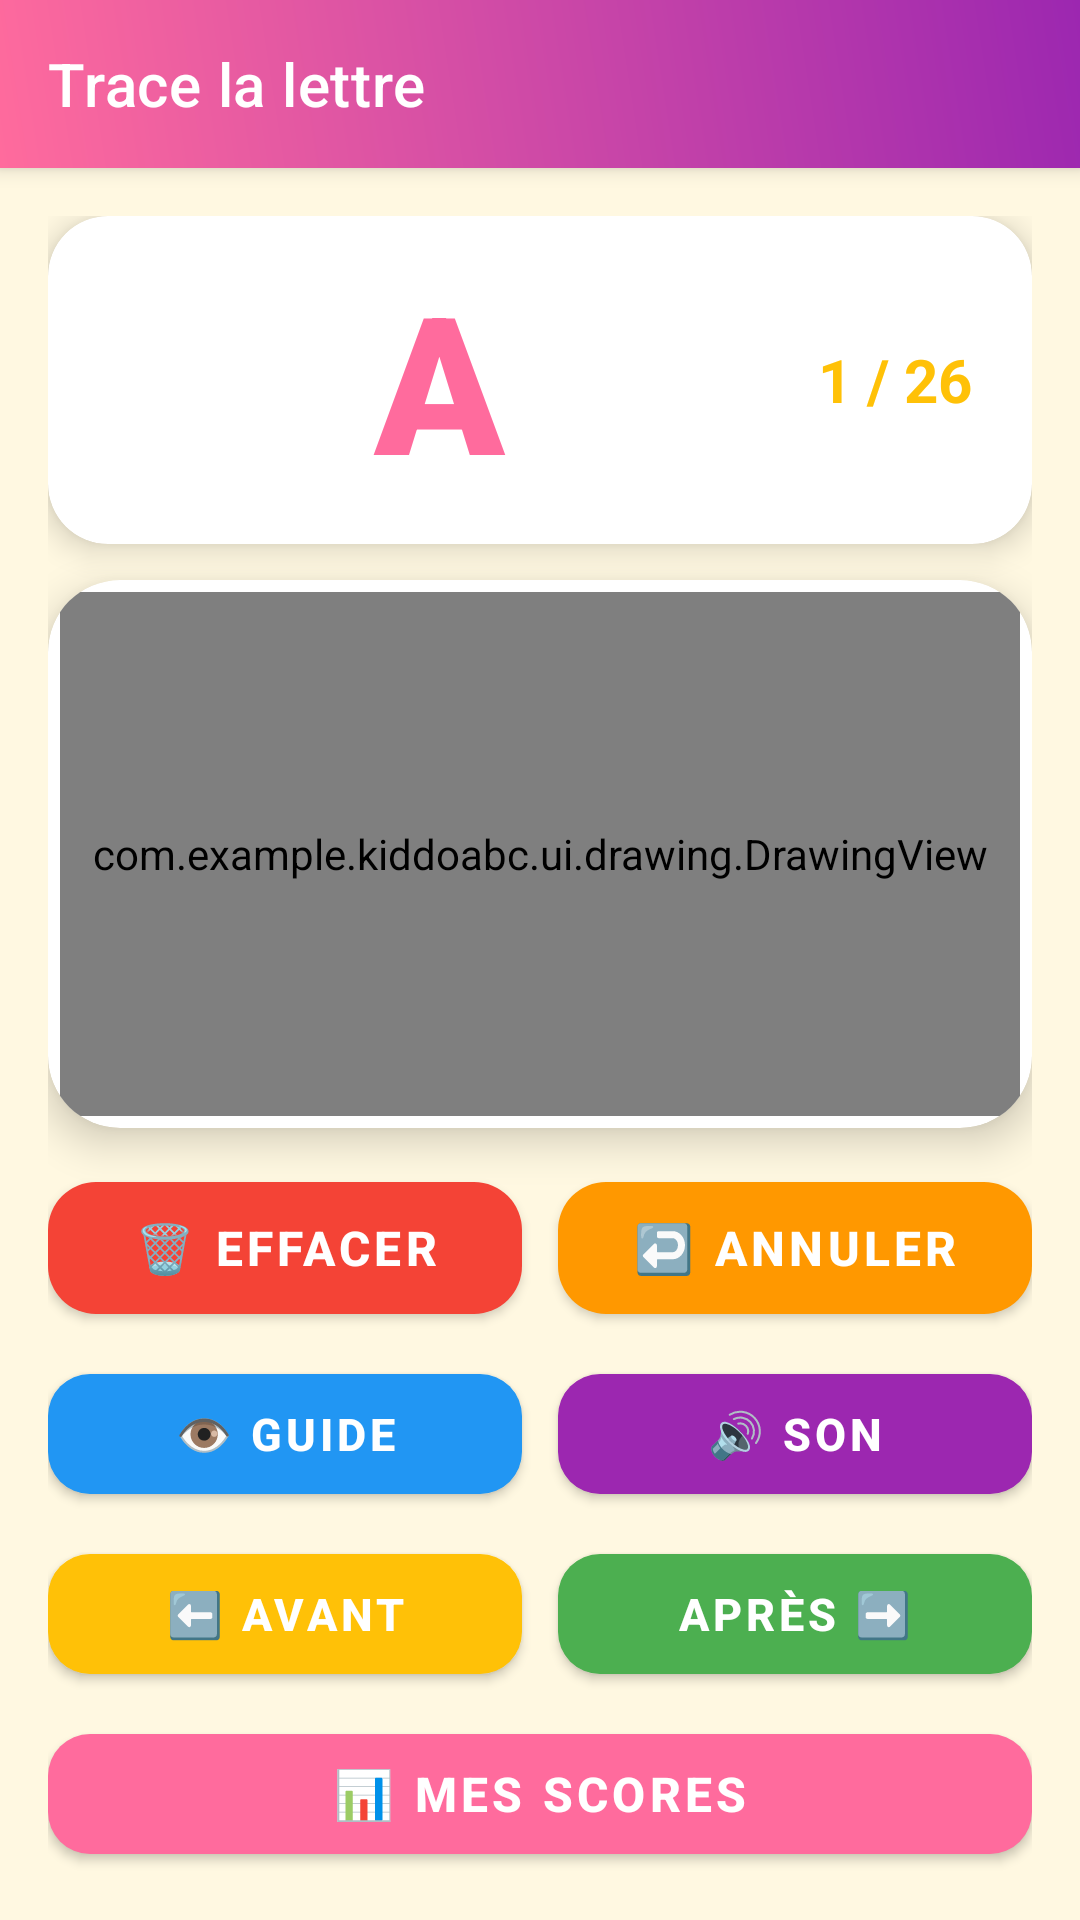

Produce the Android XML layout that renders to this screen, including the resource entries it uses.
<!-- AndroidManifest.xml: application theme Theme.KiddoABC -->
<!-- res/layout/activity_drawing.xml -->
<?xml version="1.0" encoding="utf-8"?>
<androidx.coordinatorlayout.widget.CoordinatorLayout
    xmlns:android="http://schemas.android.com/apk/res/android"
    xmlns:app="http://schemas.android.com/apk/res-auto"
    xmlns:tools="http://schemas.android.com/tools"
    android:layout_width="match_parent"
    android:layout_height="match_parent"
    android:background="@color/background_light"
    tools:context=".ui.drawing.DrawingActivity">

    
    <com.google.android.material.appbar.AppBarLayout
        android:layout_width="match_parent"
        android:layout_height="wrap_content"
        android:background="@drawable/gradient_primary"
        android:theme="@style/ThemeOverlay.AppCompat.Dark.ActionBar">

        <androidx.appcompat.widget.Toolbar
            android:id="@+id/toolbar"
            android:layout_width="match_parent"
            android:layout_height="?attr/actionBarSize"
            app:popupTheme="@style/ThemeOverlay.AppCompat.Light"
            app:title="Trace la lettre" />

    </com.google.android.material.appbar.AppBarLayout>

    
    <LinearLayout
        android:layout_width="match_parent"
        android:layout_height="match_parent"
        android:orientation="vertical"
        android:padding="16dp"
        app:layout_behavior="@string/appbar_scrolling_view_behavior">

        
        <com.google.android.material.card.MaterialCardView
            android:layout_width="match_parent"
            android:layout_height="wrap_content"
            android:layout_marginBottom="12dp"
            app:cardCornerRadius="20dp"
            app:cardElevation="6dp"
            app:cardBackgroundColor="@color/white">

            <LinearLayout
                android:layout_width="match_parent"
                android:layout_height="wrap_content"
                android:orientation="horizontal"
                android:gravity="center_vertical"
                android:padding="12dp">

                <TextView
                    android:id="@+id/tvCurrentLetter"
                    android:layout_width="0dp"
                    android:layout_height="wrap_content"
                    android:layout_weight="1"
                    android:text="A"
                    android:textSize="64sp"
                    android:textStyle="bold"
                    android:textColor="@color/primary"
                    android:gravity="center"
                    android:fontFamily="sans-serif-black"
                    tools:text="A" />

                <LinearLayout
                    android:layout_width="wrap_content"
                    android:layout_height="wrap_content"
                    android:orientation="vertical"
                    android:gravity="end"
                    android:padding="8dp">

                    <TextView
                        android:id="@+id/tvLetterProgress"
                        android:layout_width="wrap_content"
                        android:layout_height="wrap_content"
                        android:text="1 / 26"
                        android:textSize="20sp"
                        android:textStyle="bold"
                        android:textColor="@color/secondary"
                        tools:text="1 / 26" />

                    <TextView
                        android:id="@+id/tvPreviousScore"
                        android:layout_width="wrap_content"
                        android:layout_height="wrap_content"
                        android:text="Score: 85% ⭐"
                        android:textSize="16sp"
                        android:textColor="@color/accent"
                        android:layout_marginTop="4dp"
                        android:visibility="gone"
                        tools:text="Score: 85% ⭐"
                        tools:visibility="visible" />

                </LinearLayout>

            </LinearLayout>

        </com.google.android.material.card.MaterialCardView>

        
        <com.google.android.material.card.MaterialCardView
            android:layout_width="match_parent"
            android:layout_height="0dp"
            android:layout_weight="1"
            android:layout_marginBottom="12dp"
            app:cardCornerRadius="24dp"
            app:cardElevation="8dp">

            <FrameLayout
                android:layout_width="match_parent"
                android:layout_height="match_parent"
                android:padding="4dp">

                <com.example.kiddoabc.ui.drawing.DrawingView
                    android:id="@+id/drawingView"
                    android:layout_width="match_parent"
                    android:layout_height="match_parent"
                    android:background="@color/white" />

            </FrameLayout>

        </com.google.android.material.card.MaterialCardView>

        
        <TextView
            android:id="@+id/tvScore"
            android:layout_width="match_parent"
            android:layout_height="wrap_content"
            android:text="✨ Précision: 85% ✨"
            android:textSize="24sp"
            android:textStyle="bold"
            android:gravity="center"
            android:padding="16dp"
            android:background="@drawable/rounded_background"
            android:layout_marginBottom="12dp"
            android:visibility="gone"
            tools:text="✨ Précision: 85% ✨"
            tools:visibility="visible" />

        
        <LinearLayout
            android:layout_width="match_parent"
            android:layout_height="wrap_content"
            android:orientation="horizontal"
            android:gravity="center"
            android:layout_marginBottom="8dp">

            
            <com.google.android.material.button.MaterialButton
                android:id="@+id/btnClear"
                android:layout_width="0dp"
                android:layout_height="56dp"
                android:layout_weight="1"
                android:layout_marginEnd="6dp"
                android:text="🗑️ Effacer"
                android:textSize="16sp"
                android:textStyle="bold"
                app:cornerRadius="16dp"
                app:backgroundTint="@color/error"
                style="@style/Widget.MaterialComponents.Button" />

            
            <com.google.android.material.button.MaterialButton
                android:id="@+id/btnUndo"
                android:layout_width="0dp"
                android:layout_height="56dp"
                android:layout_weight="1"
                android:layout_marginStart="6dp"
                android:text="↩️ Annuler"
                android:textSize="16sp"
                android:textStyle="bold"
                app:cornerRadius="16dp"
                app:backgroundTint="@color/warning"
                style="@style/Widget.MaterialComponents.Button" />

        </LinearLayout>

        
        <LinearLayout
            android:layout_width="match_parent"
            android:layout_height="wrap_content"
            android:orientation="horizontal"
            android:gravity="center"
            android:layout_marginBottom="8dp">

            <com.google.android.material.button.MaterialButton
                android:id="@+id/btnToggleGuide"
                android:layout_width="0dp"
                android:layout_height="52dp"
                android:layout_weight="1"
                android:layout_marginEnd="6dp"
                android:text="👁️ Guide"
                android:textSize="15sp"
                android:textStyle="bold"
                app:cornerRadius="14dp"
                app:backgroundTint="@color/accent_blue"
                style="@style/Widget.MaterialComponents.Button" />

            <com.google.android.material.button.MaterialButton
                android:id="@+id/btnRepeatSound"
                android:layout_width="0dp"
                android:layout_height="52dp"
                android:layout_weight="1"
                android:layout_marginStart="6dp"
                android:text="🔊 Son"
                android:textSize="15sp"
                android:textStyle="bold"
                app:cornerRadius="14dp"
                app:backgroundTint="@color/accent_purple"
                style="@style/Widget.MaterialComponents.Button" />

        </LinearLayout>

        
        <LinearLayout
            android:layout_width="match_parent"
            android:layout_height="wrap_content"
            android:orientation="horizontal"
            android:gravity="center"
            android:layout_marginBottom="8dp">

            <com.google.android.material.button.MaterialButton
                android:id="@+id/btnPrevious"
                android:layout_width="0dp"
                android:layout_height="52dp"
                android:layout_weight="1"
                android:layout_marginEnd="6dp"
                android:text="⬅️ Avant"
                android:textSize="15sp"
                android:textStyle="bold"
                app:cornerRadius="14dp"
                app:backgroundTint="@color/secondary"
                style="@style/Widget.MaterialComponents.Button" />

            <com.google.android.material.button.MaterialButton
                android:id="@+id/btnNext"
                android:layout_width="0dp"
                android:layout_height="52dp"
                android:layout_weight="1"
                android:layout_marginStart="6dp"
                android:text="Après ➡️"
                android:textSize="15sp"
                android:textStyle="bold"
                app:cornerRadius="14dp"
                app:backgroundTint="@color/success"
                style="@style/Widget.MaterialComponents.Button" />

        </LinearLayout>

        
        <com.google.android.material.button.MaterialButton
            android:id="@+id/btnStats"
            android:layout_width="match_parent"
            android:layout_height="52dp"
            android:text="📊 Mes scores"
            android:textSize="16sp"
            android:textStyle="bold"
            app:cornerRadius="14dp"
            app:backgroundTint="@color/primary"
            style="@style/Widget.MaterialComponents.Button" />

    </LinearLayout>

</androidx.coordinatorlayout.widget.CoordinatorLayout>
<!-- resources referenced by this layout -->
<resources>
  <color name="accent">#4CAF50</color>
  <color name="accent_blue">#2196F3</color>
  <color name="accent_purple">#9C27B0</color>
  <color name="background_light">#FFF8E1</color>
  <color name="error">#F44336</color>
  <color name="primary">#FF6B9D</color>
  <color name="secondary">#FFC107</color>
  <color name="success">#4CAF50</color>
  <color name="warning">#FF9800</color>
  <color name="white">#FFFFFF</color>
  <!-- drawable gradient_primary (drawable) -->
  <?xml version="1.0" encoding="utf-8"?>
  <shape xmlns:android="http://schemas.android.com/apk/res/android">
      <gradient
          android:startColor="#FF6B9D"
          android:endColor="#9C27B0"
          android:angle="45"
          android:type="linear" />
  </shape>
  <!-- drawable rounded_background (drawable) -->
  <?xml version="1.0" encoding="utf-8"?>
  <shape xmlns:android="http://schemas.android.com/apk/res/android">
      <solid android:color="#FFFAF0" />
      <corners android:radius="16dp" />
      <stroke
          android:width="2dp"
          android:color="#FFD54F" />
  </shape>
  <style name="Theme.KiddoABC" parent="Theme.MaterialComponents.DayNight.DarkActionBar">
          
          <item name="colorPrimary">@color/primary</item>
          <item name="colorPrimaryDark">@color/primary_dark</item>
          <item name="colorPrimaryVariant">@color/primary_light</item>
          <item name="colorAccent">@color/accent</item>
  
          
          <item name="android:windowBackground">@color/background</item>
          <item name="colorSurface">@color/white</item>
  
          
          <item name="android:textColorPrimary">@color/text_primary</item>
          <item name="android:textColorSecondary">@color/text_secondary</item>
  
          
          <item name="windowActionBar">false</item>
          <item name="windowNoTitle">true</item>
      </style>
  <color name="primary_dark">#E91E63</color>
  <color name="primary_light">#FFB3D9</color>
  <color name="background">#FFFFFF</color>
  <color name="text_primary">#212121</color>
  <color name="text_secondary">#757575</color>
</resources>
